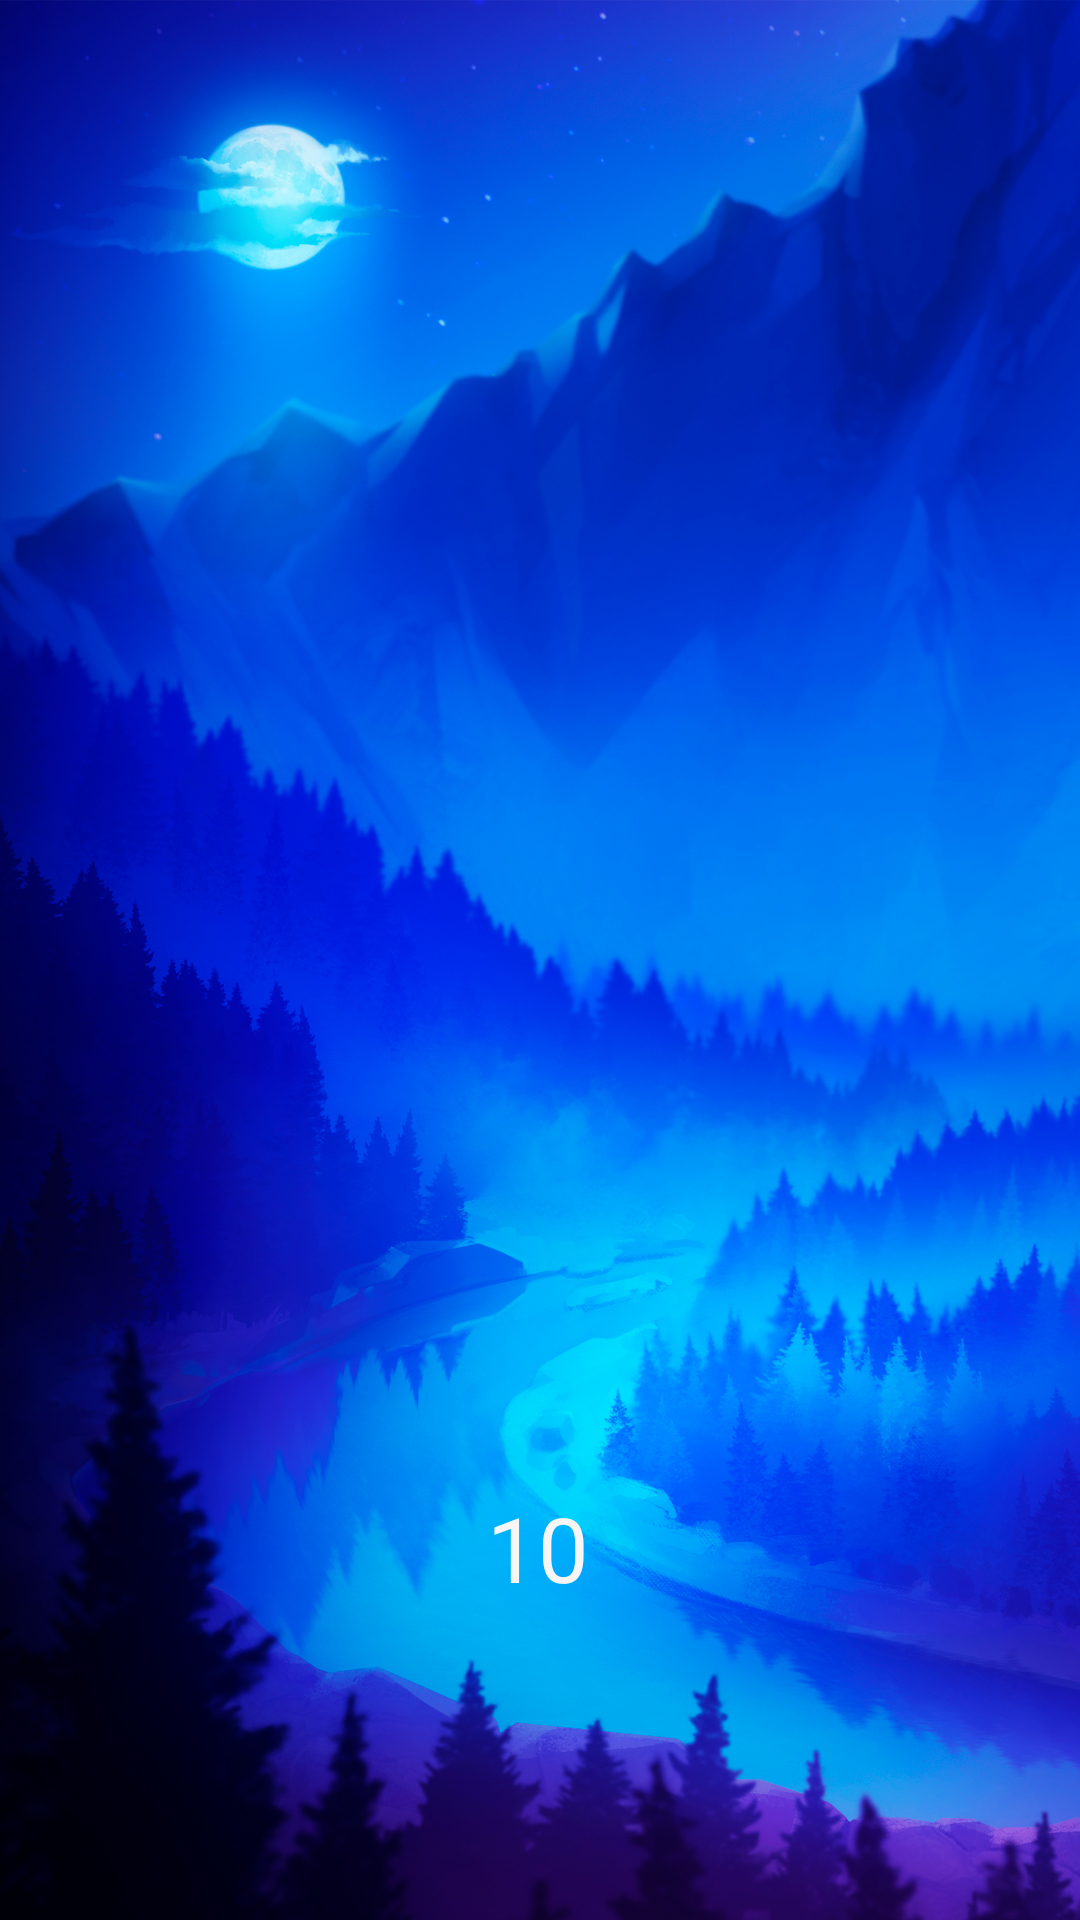

The Android layout XML behind this screen, and the referenced resources:
<!-- AndroidManifest.xml: application theme Theme.WolfCoin -->
<!-- res/layout/activity_main.xml -->
<?xml version="1.0" encoding="utf-8"?>
<androidx.constraintlayout.widget.ConstraintLayout xmlns:android="http://schemas.android.com/apk/res/android"
    xmlns:app="http://schemas.android.com/apk/res-auto"
    xmlns:tools="http://schemas.android.com/tools"
    android:id="@+id/constrainLayout"
    android:layout_width="match_parent"
    android:layout_height="match_parent"
    tools:context=".MainActivity" >

    <ImageView
        android:id="@+id/imageView"
        android:layout_width="0dp"
        android:layout_height="0dp"
        android:scaleType="centerCrop"
        app:layout_constraintBottom_toBottomOf="parent"
        app:layout_constraintEnd_toEndOf="parent"
        app:layout_constraintStart_toStartOf="parent"
        app:layout_constraintTop_toTopOf="parent"
        app:srcCompat="@drawable/bg" />

    <TextView
        android:id="@+id/textView"
        android:layout_width="wrap_content"
        android:layout_height="wrap_content"
        android:layout_marginBottom="104dp"
        android:text="10"
        android:textColor="#F8F5F5"
        android:textSize="30sp"
        app:layout_constraintBottom_toBottomOf="parent"
        app:layout_constraintEnd_toEndOf="parent"
        app:layout_constraintHorizontal_bias="0.498"
        app:layout_constraintStart_toStartOf="parent" />
</androidx.constraintlayout.widget.ConstraintLayout>
<!-- resources referenced by this layout -->
<resources>
  <!-- drawable bg: jpg bitmap (drawable, 781495 bytes) -->
  <style name="Theme.WolfCoin" parent="Theme.MaterialComponents.DayNight.NoActionBar">
          
          <item name="colorPrimary">@color/purple_500</item>
          <item name="colorPrimaryVariant">@color/purple_700</item>
          <item name="colorOnPrimary">@color/white</item>
          
          <item name="colorSecondary">@color/teal_200</item>
          <item name="colorSecondaryVariant">@color/teal_700</item>
          <item name="colorOnSecondary">@color/black</item>
          
          <item name="android:statusBarColor" tools:targetApi="l">?attr/colorPrimaryVariant</item>
          
      </style>
  <!-- not gathered from this repository: default colours our renderer supplied (Android Studio template values) -->
  <color name="purple_500">#FF6200EE</color>
  <color name="purple_700">#FF3700B3</color>
  <color name="teal_200">#FF03DAC5</color>
  <color name="teal_700">#FF018786</color>
  <color name="black">#FF000000</color>
  <color name="white">#FFFFFFFF</color>
</resources>
